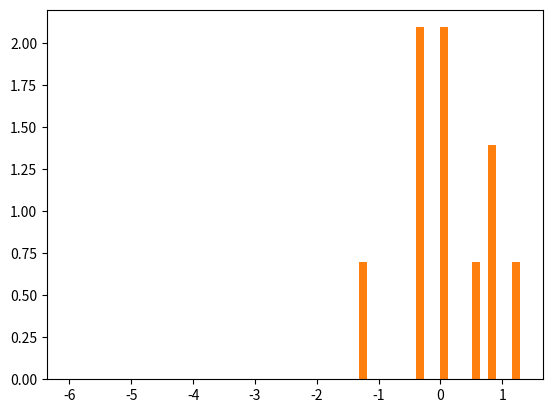

Write Python code to recreate this figure.
import numpy as np
import random
import scipy.stats as st
import matplotlib.pyplot as plt

def normal(x,mu,sigma):
    numerator = np.exp(-1*((x-mu)**2)/(2*sigma**2))
    denominator = sigma * np.sqrt(2*np.pi)
    return numerator/denominator

def neg_log_prob(x,mu,sigma):
    return -1*np.log(normal(x=x,mu=mu,sigma=sigma))

def HMC(mu=0.0,sigma=1.0,path_len=1,step_size=0.25,initial_position=0.0,epochs=10):
    # setup
    steps = int(path_len/step_size) # path_len and step_size are tricky parameters to tune...
    samples = [initial_position]
    momentum_dist = st.norm(0, 1) 
    # generate samples
    for e in range(epochs):
        q0 = np.copy(samples[-1])
        q1 = np.copy(q0)
        p0 = momentum_dist.rvs()        
        p1 = np.copy(p0) 
        dVdQ = -1*(q0-mu)/(sigma**2) # gradient of PDF wrt position (q0) aka potential energy wrt position

        # leapfrog integration begin
        for s in range(steps): 
            p1 += step_size*dVdQ/2 # as potential energy increases, kinetic energy decreases, half-step
            q1 += step_size*p1 # position increases as function of momentum 
            p1 += step_size*dVdQ/2 # second half-step "leapfrog" update to momentum    
        # leapfrog integration end        
        p1 = -1*p1 #flip momentum for reversibility     

        
        #metropolis acceptance
        q0_nlp = neg_log_prob(x=q0,mu=mu,sigma=sigma)
        q1_nlp = neg_log_prob(x=q1,mu=mu,sigma=sigma)        

        p0_nlp = neg_log_prob(x=p0,mu=0,sigma=1)
        p1_nlp = neg_log_prob(x=p1,mu=0,sigma=1)
        
        # Account for negatives AND log(probabiltiies)...
        target = q0_nlp - q1_nlp # P(q1)/P(q0)
        adjustment = p1_nlp - p0_nlp # P(p1)/P(p0)
        acceptance = target + adjustment 
        
        event = np.log(random.uniform(0,1))
        if event <= acceptance:
            samples.append(q1)
        else:
            samples.append(q0)
    
    return samples
        
# import matplotlib.pyplot as plt
mu = 0
sigma = 1
trial = HMC(mu=mu,sigma=sigma,path_len=1.5,step_size=0.25)

lines = np.linspace(-6,6,1)
normal_curve = [normal(x=l,mu=mu,sigma=sigma) for l in lines]

plt.plot(lines,normal_curve)
plt.hist(trial,density=True,bins=20)
plt.show() 


def dynamics(state, action):
    x, x_dot, theta, theta_dot = state

    costheta = jnp.cos(theta)
    sintheta = jnp.sin(theta)

    temp = (force + self.polemass_length * theta_dot ** 2 * sintheta) / self.total_mass
    thetaacc = (self.gravity * sintheta - costheta * temp) / (
        self.length * (4.0 / 3.0 - self.masspole * costheta ** 2 / self.total_mass)
    )
    xacc = temp - self.polemass_length * thetaacc * costheta / self.total_mass


    x = x + self.tau * x_dot
    x_dot = x_dot + self.tau * xacc
    theta = theta + self.tau * theta_dot
    theta_dot = theta_dot + self.tau * thetaacc

    reward = jnp.exp(state[0])-1 + state[2]**2 + state[3]**2 